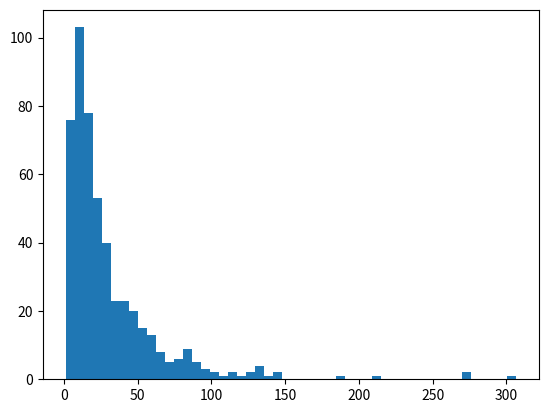
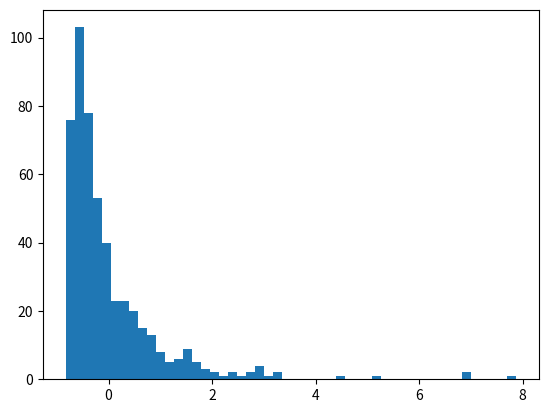
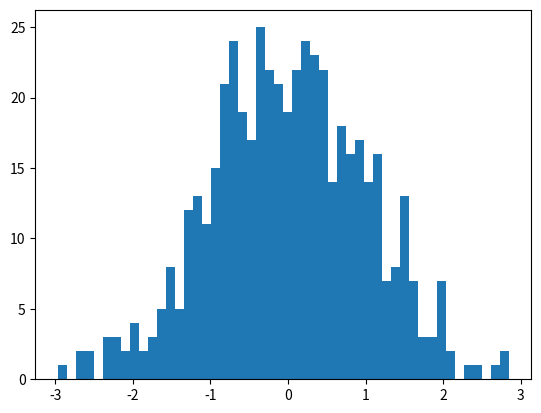

Source code (Python) for these figures, in order:
import numpy as np
from scipy.stats import zscore, gzscore
import matplotlib.pyplot as plt

rng = np.random.default_rng()
mu, sigma = 3., 1.  # mean and standard deviation
x = rng.lognormal(mu, sigma, size=500)

fig, ax = plt.subplots()
ax.hist(x, 50)
plt.show()

fig, ax = plt.subplots()
ax.hist(zscore(x), 50)
plt.show()

fig, ax = plt.subplots()
ax.hist(gzscore(x), 50)
plt.show()